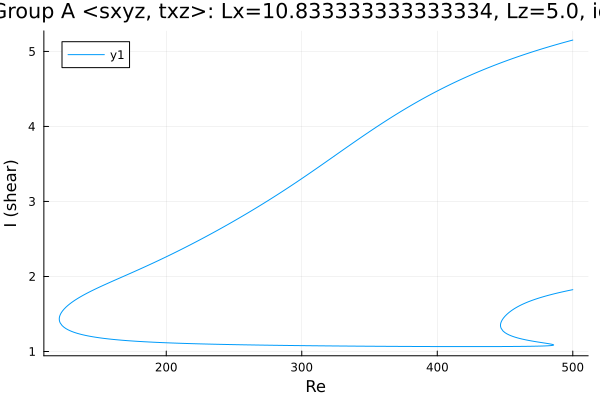

The data file committed next to this chart (first rows):
Re, shear
500.0, 5.152
499.9, 5.151
498.5, 5.144
497.1, 5.138
495.7, 5.131
494.3, 5.124
492.9, 5.117
491.4, 5.109
490, 5.102
488.6, 5.095
487.2, 5.088
485.8, 5.08
484.4, 5.073
483, 5.065
481.5, 5.058
480.1, 5.05
478.7, 5.042
477.3, 5.034
475.9, 5.027
474.5, 5.019
473.1, 5.011
471.6, 5.003
470.2, 4.994
468.8, 4.986
467.4, 4.978
466, 4.969
464.6, 4.961
463.2, 4.952
461.7, 4.944
460.3, 4.935
458.9, 4.926
457.5, 4.917
456.1, 4.908
454.7, 4.899
453.3, 4.89
451.8, 4.881
450.4, 4.872
449, 4.862
447.6, 4.853
446.2, 4.843
444.8, 4.833
443.4, 4.824
441.9, 4.814
440.5, 4.804
439.1, 4.794
437.7, 4.783
436.3, 4.773
434.9, 4.763
433.5, 4.752
432, 4.742
430.6, 4.731
429.2, 4.72
427.8, 4.709
426.4, 4.698
425, 4.687
423.6, 4.676
422.1, 4.665
420.7, 4.653
419.3, 4.642
417.9, 4.63
... 685 more rows
